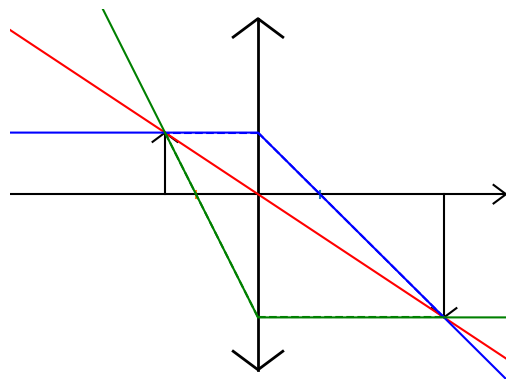

The matplotlib source for this figure:
# -*- coding: utf-8 -*-

import os

"""
[redacted]

objectif : automatiser le tracé de rayon dans des lentilles
et sortir le code pstricks

je commence par une seule lentille, et on verra plus tard 
si j'en met plusieurs
"""

import numpy as np
import matplotlib.pyplot as plt

#####   data    #####

x_O = 0  # position du centre optique O
x_A = -3 # position de l'objet, < 0 pour réel, >0 pour virtuel
AB  = 1  # taille de l'objet
f_p = 2  # f' : distance focale

#####   limite de l'espace    #####
lim = [-8,8,-3,3]   # xdeb xfin ydeb yfin
x_deb = lim[0]
x_fin = lim[1]
y_deb = lim[2]
y_fin = lim[3]
delta_x = x_fin - x_deb
delta_y = y_fin - y_deb

#####   calculs    #####

###BUG : gérer le cas x_A = - f_p
if x_A == x_O-f_p:
    x_A = x_A*(1+2**-51) #mauvaise triche : trace un rayon mauvais

# relation de conjugaison : p'= pf'/(p+f')
# p = OA = x_A-x_O
x_A_p = x_O + (x_A-x_O) * f_p /( (x_A-x_O) + f_p)
# grandissement : A_pB_p/AB = OA_p/OA = p'/p = f'/(p+f')
A_pB_p = AB *  f_p /( (x_A-x_O) + f_p)


#####   affichage    #####

#axe optique
plt.plot([x_deb,x_fin],[0,0],'-k')#axe optique
deb_fleche = x_fin - 0.025*delta_x
altitude_fleche = delta_y * 0.025
plt.plot( [deb_fleche,x_fin,deb_fleche],[altitude_fleche,0,-altitude_fleche],'-k') # flèche

#lentille
plt.plot([x_O,x_O],[0.95*y_deb,0.95*y_fin],'-k',lw=2)
if f_p<0:
    sg = -1
else:
    sg = 1
lx_fl = 0.05*delta_x
ly_fl = sg * 0.05*delta_y
plt.plot([x_O-lx_fl,x_O,x_O+lx_fl],[0.95*y_fin-ly_fl,0.95*y_fin,0.95*y_fin-ly_fl],'-k',lw=2)
plt.plot([x_O-lx_fl,x_O,x_O+lx_fl],[0.95*y_deb+ly_fl,0.95*y_deb,0.95*y_deb+ly_fl],'-k',lw=2)
#foyers
plt.plot([x_O+f_p]*2,[delta_y*0.01,-delta_y*0.01])
plt.plot([x_O-f_p]*2,[delta_y*0.01,-delta_y*0.01])

#cas objet réel ou virtuel
if(x_A-x_O<0):
    style = '-k'
else:
    style = '--k'
if AB >0:
    sg = 1
else:
    sg = -1
plt.plot([x_A]*2,[0,AB],style)
lx_fl = 0.025*delta_x
ly_fl = sg*0.025*delta_y
plt.plot([x_A-lx_fl,x_A,x_A+lx_fl],[AB-ly_fl,AB,AB-ly_fl],style)

#image, cas image réelle ou virtuelle
if(x_A_p-x_O>0):
    style = '-k'
else:
    style = '--k'
if A_pB_p >0:
    sg = 1
else:
    sg = -1
plt.plot([x_A_p]*2,[0,A_pB_p],style)
lx_fl = 0.025*delta_x
ly_fl = sg*0.025*delta_y
plt.plot([x_A_p-lx_fl,x_A_p,x_A_p+lx_fl],[A_pB_p-ly_fl,A_pB_p,A_pB_p-ly_fl],style)

#premier rayon facile : par le centre et par l'objet
#thalès AB/(xO-xA) = y/(x_O-xdeb)
plt.plot([x_deb,x_fin],[(x_O-x_deb)/(x_O-x_A)*AB,(x_O-x_fin)/(x_O-x_A)*AB],'-r')

#2e rayon facile : parallèle à l'axe optique puis sort en passant par F'
#thalès : AB/f_p = -y/(x_fin-x_O-f_p)
plt.plot([x_deb,x_O,x_fin],[AB,AB,-(x_fin-x_O-f_p)/f_p*AB],'-b')
plt.plot([x_O,x_A],[AB,AB],'--b') #si objet virtuel
plt.plot([x_O,x_A_p],[AB,A_pB_p],'--b')

#3e rayon facile : passe par F 
# seulement si x_A n'est pas en F
if (abs(x_A-x_O+f_p)>2**(-8) * delta_x):
    plt.plot([x_deb,x_O,x_fin],[(x_deb-x_O+f_p)/(f_p)*A_pB_p,A_pB_p,A_pB_p],'-g')
    plt.plot([x_O,x_A],[A_pB_p,AB],'--g')
    plt.plot([x_O,x_A_p],[A_pB_p,A_pB_p],'--g')

#show
plt.axis('off')
plt.axis(lim)
plt.show(False)


#### génération du code pstricks
print(r"egin{pspicture*}(",x_deb-0.1,",",y_deb-0.1,")(",x_fin+0.1,",",y_fin+0.1,")")
## Axe optique
print(r"% axe optique")
print(r"\psline[arrowscale = 3]{->}(",x_deb,",0)(",x_fin,",0)")
print(r"\uput[90](",x_fin-0.1,",0.1){$\Delta$}")
# Lentille convergente ou divergente
if (f_p<0):
    arrow = '>-<'
else:
    arrow = '<->'
print(r"%Lentille")
print(r"\psline[linewidth = 2pt,arrowscale = 2]{",arrow,"}(",x_O,",",y_deb,")(",x_O,",",y_fin,")")
#objet réel ou virtuel
if(x_A-x_O>0):
    style = r',linestyle = dashed]'
else:
    style = ']'
print(r"% objet réel ou virtuel")
print(r"\psline[linewidth = 1.5pt"+style +"{->}(",x_A,",0)(",x_A,",",AB,")")
if AB >0:
    sg = 1
else:
    sg = -1
print(r"\uput[",-sg*90,"](",x_A,",0){$A$}")
print(r"\uput[",sg*90,"](",x_A,",",AB,"){$B$}")
#image réelle ou virtuelle
print(r"% image réelle ou virtuelle")
if(x_A_p-x_O<0):
    style = r',linestyle = dashed]'
else:
    style = ']'
print(r"\psline[linewidth = 1.5pt"+style +"{->}(",x_A_p,",0)(",x_A_p,",",A_pB_p,")")
if A_pB_p >0:
    sg = 1
else:
    sg = -1
print(r"\uput[",-sg*90,"](",x_A_p,",0){$A'$}")
print(r"\uput[",sg*90,"](",x_A_p,",",A_pB_p,"){$B'$}")
#premier rayon facile plt.plot([x_deb,x_fin],[(x_O-x_deb)/(x_O-x_A)*AB,(x_O-x_fin)/(x_O-x_A)*AB],'-r')
print(r"% rayon non dévié, je mets le 0,0 dedans pour les arrow inside")
print(r"\psline[linecolor = red,ArrowInside = ->,arrowscale = 2](",x_deb,",",(x_O-x_deb)/(x_O-x_A)*AB,")(",x_O,",0)(",x_fin,",",(x_O-x_fin)/(x_O-x_A)*AB,")")
#2e rayon facile : parallèle à l'axe optique puis sort en passant par F'
print(r"% rayon indicent parallèle à l'axe optique")
print(r"\psline[linecolor = blue,ArrowInside = ->>,arrowscale = 2,ArrowInsideOffset=-0.3](",
      x_deb,",",AB,")(",x_O,",",AB,")(",x_fin,",",
      -(x_fin-x_O-f_p)/f_p*AB,")")
if x_A-x_O>0:#objet virtuel
    print(r"\psline[linecolor = blue,linestyle = dashed](",
          x_O,",",AB,")(",x_A,",",AB,")")
if x_A_p-x_O<0:#image virtuelle
    print(r"\psline[linecolor = blue,linestyle = dashed](",
          x_O,",",AB,")(",x_A_p,",",A_pB_p,")")
#3e rayon facile : passe par F  ... seulement si x_A n'est pas en F
if (abs(x_A-x_O+f_p)>2**(-8) * delta_x):
    print(r"\psline[linecolor = green,ArrowInside = ->>,nArrows=3,arrowscale = 2,ArrowInsideOffset=0.3](",
        x_deb,",",-(x_deb-x_O+f_p)/(x_O-f_p)*A_pB_p,")(",
        x_O,",",A_pB_p,")(",
        x_fin,",",A_pB_p,")")
    if x_A-x_O>0:#objet virtuel
        print(r"\psline[linecolor = green,linestyle = dashed](",
              x_O,",",A_pB_p,")(",x_A,",",AB,")")
    if x_A_p-x_O<0:#image virtuelle
        print(r"\psline[linecolor = green,linestyle = dashed](",
              x_O,",",A_pB_p,")(",x_A_p,",",A_pB_p,")")
print(r"")
print(r"")
print(r"")
print(r"\end{pspicture*}")



plt.show()

os.system("pause")